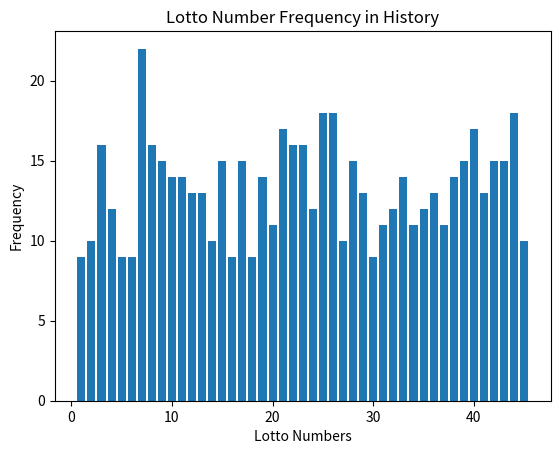

Source code (Python):
import numpy as np
import random
import matplotlib.pyplot as plt

# 1. 단순화된 모델 사용한 랜덤 추첨기
def simple_random_lotto(draw_count=5):
    # 번호는 1부터 45까지
    numbers = np.arange(1, 46)
    results = []

    for _ in range(draw_count):
        # 6개의 번호를 랜덤하게 뽑기
        selected_numbers = random.sample(list(numbers), 6)
        selected_numbers.sort()
        results.append(selected_numbers)
    
    return np.array(results)

# 2. 빈도수 기반 확률 수정 랜덤 추첨기
def frequency_based_lotto(history, draw_count=5):
    # 번호는 1부터 45까지
    numbers = np.arange(1, 46)
    frequency = np.zeros(45)
    
    # 과거 데이터를 기반으로 빈도수 계산
    for draw in history:
        for number in draw:
            frequency[number - 1] += 1
    
    # 각 번호의 확률을 계산 (빈도수로 확률 계산)
    total_draws = len(history)
    probabilities = frequency / total_draws / 6.
    # 확률에 따라 번호를 추첨
    results = []
    for _ in range(draw_count):
        selected_numbers = np.random.choice(numbers, 6, p=probabilities, replace=False)
        selected_numbers.sort()
        results.append(selected_numbers)
    
    return np.array(results)

# 예시 데이터 (1~45 사이 번호를 랜덤으로 생성한 100번의 추첨 기록)
history = []
for _ in range(100):
    history.append(np.random.choice(np.arange(1, 46), 6, replace=False))

# 1. 단순 랜덤 추첨기 결과
simple_results = simple_random_lotto()
print("Simple Random Lotto Results:")
print(simple_results)

# 2. 빈도수 기반 확률 수정 랜덤 추첨기 결과
frequency_results = frequency_based_lotto(history)
print("Frequency Based Lotto Results:")
print(frequency_results)

# 시각화: 빈도수 기반 확률 수정 추첨기의 번호 출현 빈도 시각화
flat_history = np.array(history).flatten()
unique, counts = np.unique(flat_history, return_counts=True)
frequency_dict = dict(zip(unique, counts))

# 출현 빈도 시각화
plt.bar(frequency_dict.keys(), frequency_dict.values())
plt.xlabel('Lotto Numbers')
plt.ylabel('Frequency')
plt.title('Lotto Number Frequency in History')
plt.show()
